Run: headless pygame with SDL's dummy video driver; simulated clock (each Clock.tick advances the game by its frame time, no real sleeping); random seed 0; keys injected as events and as key.get_pressed() state; mouse plan: one left click at the window centre at the start of phase 2, then a move to the lower-right quarter at the start of phase 3.
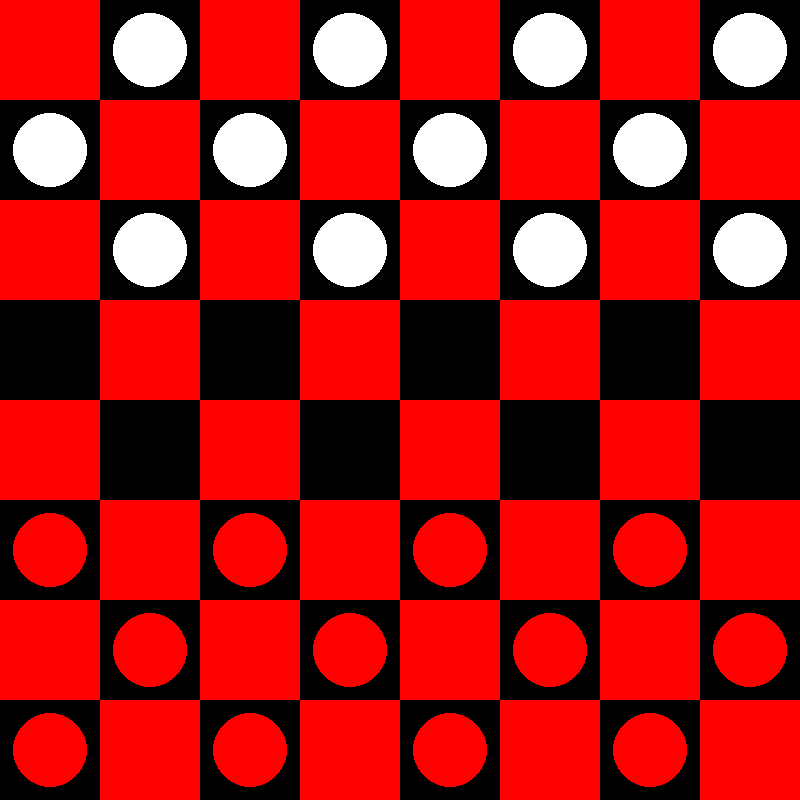
Frame 1 of 4 · flips 1–60 · no input
Frame 2 of 4 · flips 61–180 · clicked the window centre · tapped SPACE, RETURN · held RIGHT (→), D · screen unchanged from frame 1, image omitted
Frame 3 of 4 · flips 181–300 · moved the mouse to the lower-right quarter · held DOWN (↓), S · screen unchanged from frame 2, image omitted
Frame 4 of 4 · flips 301–420 · held LEFT (←), A, UP (↑), W · screen unchanged from frame 3, image omitted

The pygame program that drew these frames:

### main.py

import pygame

WIDTH, HEIGHT = 800, 800
ROWS, COLS = 8, 8
SQUARE_SIZE = WIDTH//COLS
FPS = 60

WIN = pygame.display.set_mode((WIDTH, HEIGHT))
pygame.display.set_caption('Checkers')

RED = (255, 0, 0)
WHITE = (255, 255, 255)
BLACK = (0, 0, 0)
BLUE = (0, 0, 255)
GREY = (128,128,128)


class Board:
    def __init__(self):
        self.board = []
        self.selected_piece = None
        self.red_left = self.white_left = 12
        self.red_kings = self.white_kings = 0
        self.create_board()

    def draw_squares(self, win):
         win.fill(BLACK)
         for row in range(ROWS):
            for col in range(row % 2, COLS, 2):
                pygame.draw.rect(win, RED, (row*SQUARE_SIZE, col*SQUARE_SIZE, SQUARE_SIZE, SQUARE_SIZE))

    def create_board(self):
        for row in range(ROWS):
            self.board.append([])
            for col in range(COLS):
                if col % 2 == ((row + 1) % 2):
                    if row < 3:
                        self.board[row].append(Piece(row,col,WHITE))
                    elif row > 4:
                        self.board[row].append(Piece(row,col,RED))
                    else:
                        self.board[row].append(0)
                else:
                    self.board[row].append(0)
                    
    def draw(self, win):
        self.draw_squares(win)
        for row in range(ROWS):
            for col in range(COLS):
                piece = self.board[row][col]
                if piece != 0:
                    piece.draw(win)




class Piece:

    PADDING = 15
    OUTLINE = 2

    def __init__(self, row, col, color):
        self.row = row
        self.col = col
        self.color = color
        self.king = False

        if self.color == RED:
            self.direction = -1
        else:
            self.direction = 1
        
        self.x = 0
        self.y = 0
        self.calc_pos()
    
    def calc_pos(self):
        self.x = SQUARE_SIZE * self.col + SQUARE_SIZE // 2
        self.y = SQUARE_SIZE * self.row + SQUARE_SIZE // 2
    
    def make_king(self):
        self.king = True

    def draw(self,win):
        radius = SQUARE_SIZE//2 - self.PADDING
        pygame.draw.circle(win, GREY, (self.x, self.y), radius)
        pygame.draw.circle(win, self.color, (self.x, self.y), radius + self.OUTLINE)

    def __repr__(self):
        return str(self.color)



def main():
    run = True
    clock = pygame.time.Clock()
    board = Board()

    while run:
        clock.tick(FPS)

        for event in pygame.event.get():
            if event.type == pygame.QUIT:
                run = False
            if event.type == pygame.MOUSEBUTTONDOWN:
                pass  
        
        board.draw(WIN)
        pygame.display.update()

    pygame.quit()


main()

class power_ups:
    
    padding = 13
    outline = 3

    def __init__(self, row, col, color):
        self.row = row
        self.col = col
        self.color = color
        self.x = 0
        self.y = 0
        self.calc_pos()


    def calc_pos(self):
        self.x = SQUARE_SIZE * self.col + SQUARE_SIZE // 2
        self.y = SQUARE_SIZE * self.row + SQUARE_SIZE // 2
    
    def execute(self):
        if self.color == 'red':
            def shield(self):
                pass
        elif self.color == 'blue':   
            def rand_elim(self):
                pass
        elif self.color == 'white':
            def temp_king(self):
                pass
